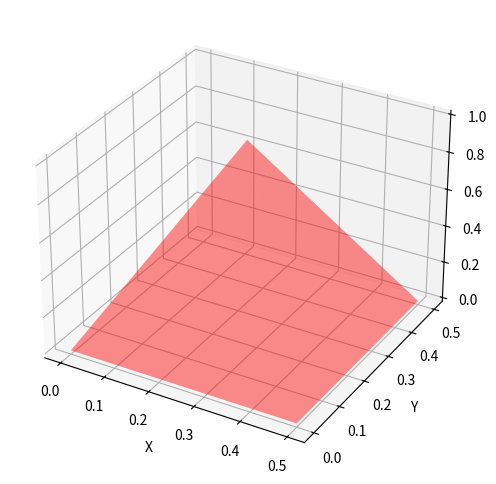

Write the Python code that produced this figure.
import matplotlib.pyplot as plt
from mpl_toolkits.mplot3d.art3d import Poly3DCollection
import numpy as np

# Изчисляване на обема на пирамидата
a = 0.5  # дължина на страната на квадрата
h = 1  # височина на пирамидата
V = (1/3) * a**2 * h
print(f"Обем на пирамидата: {V:.2f}")

# Изобразяване на пирамидата
fig = plt.figure(figsize=(10, 6))
ax = fig.add_subplot(111, projection='3d')

# Върховете на квадрата
vertices = np.array([[0, 0, 0], [a, 0, 0], [a, a, 0], [0, a, 0]])
# Връх на пирамидата
apex = np.array([a/2, a/2, h])
# Списък със страните на квадрата и страната от върха до всеки връх на квадрата
faces = [[vertices[0], vertices[1], apex], [vertices[1], vertices[2], apex],
         [vertices[2], vertices[3], apex], [vertices[3], vertices[0], apex],
         [vertices[0], vertices[1], vertices[2], vertices[3]]]

# Изобразяване на страните на пирамидата
poly3d = Poly3DCollection(faces, alpha=.25, facecolor='r')
ax.add_collection3d(poly3d)

# Отметки на осите
ax.set_xlabel('X')
ax.set_ylabel('Y')
ax.set_zlabel('Z')

plt.show()
